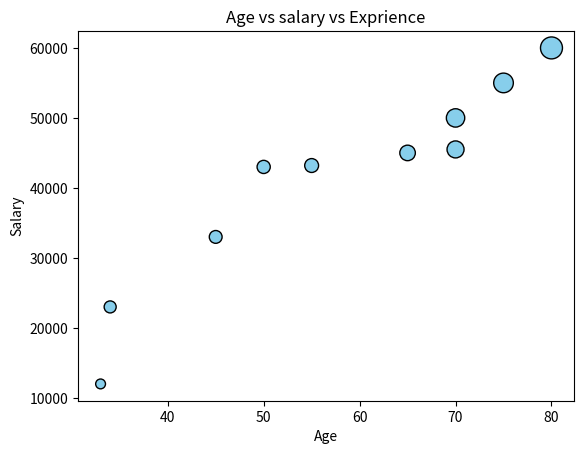

Source code (Python):
import matplotlib.pyplot as plt
import pandas as pd
data = {
    "salary": [12000,23000,33000,43000,43200,45000,45500,50000,55000,60000],
   "Dept" : ["HR","Finance","IT","HR","IT","IT","HR","Finance","Finance","HR"],
   "Age" : [33,34,45,50,55,65,70,70,75,80]
}
df = pd.DataFrame(data)
df["exprience"] = [1,1.5,1.7,1.8,2,2.5,3,3.5,4,5]
plt.scatter(df["Age"],df["salary"],s = df["exprience"] * 50, color="skyblue",edgecolors="black")
plt.title("Age vs salary vs Exprience")
plt.xlabel ("Age")
plt.ylabel("Salary")
plt.show()
#Refer figure 13
